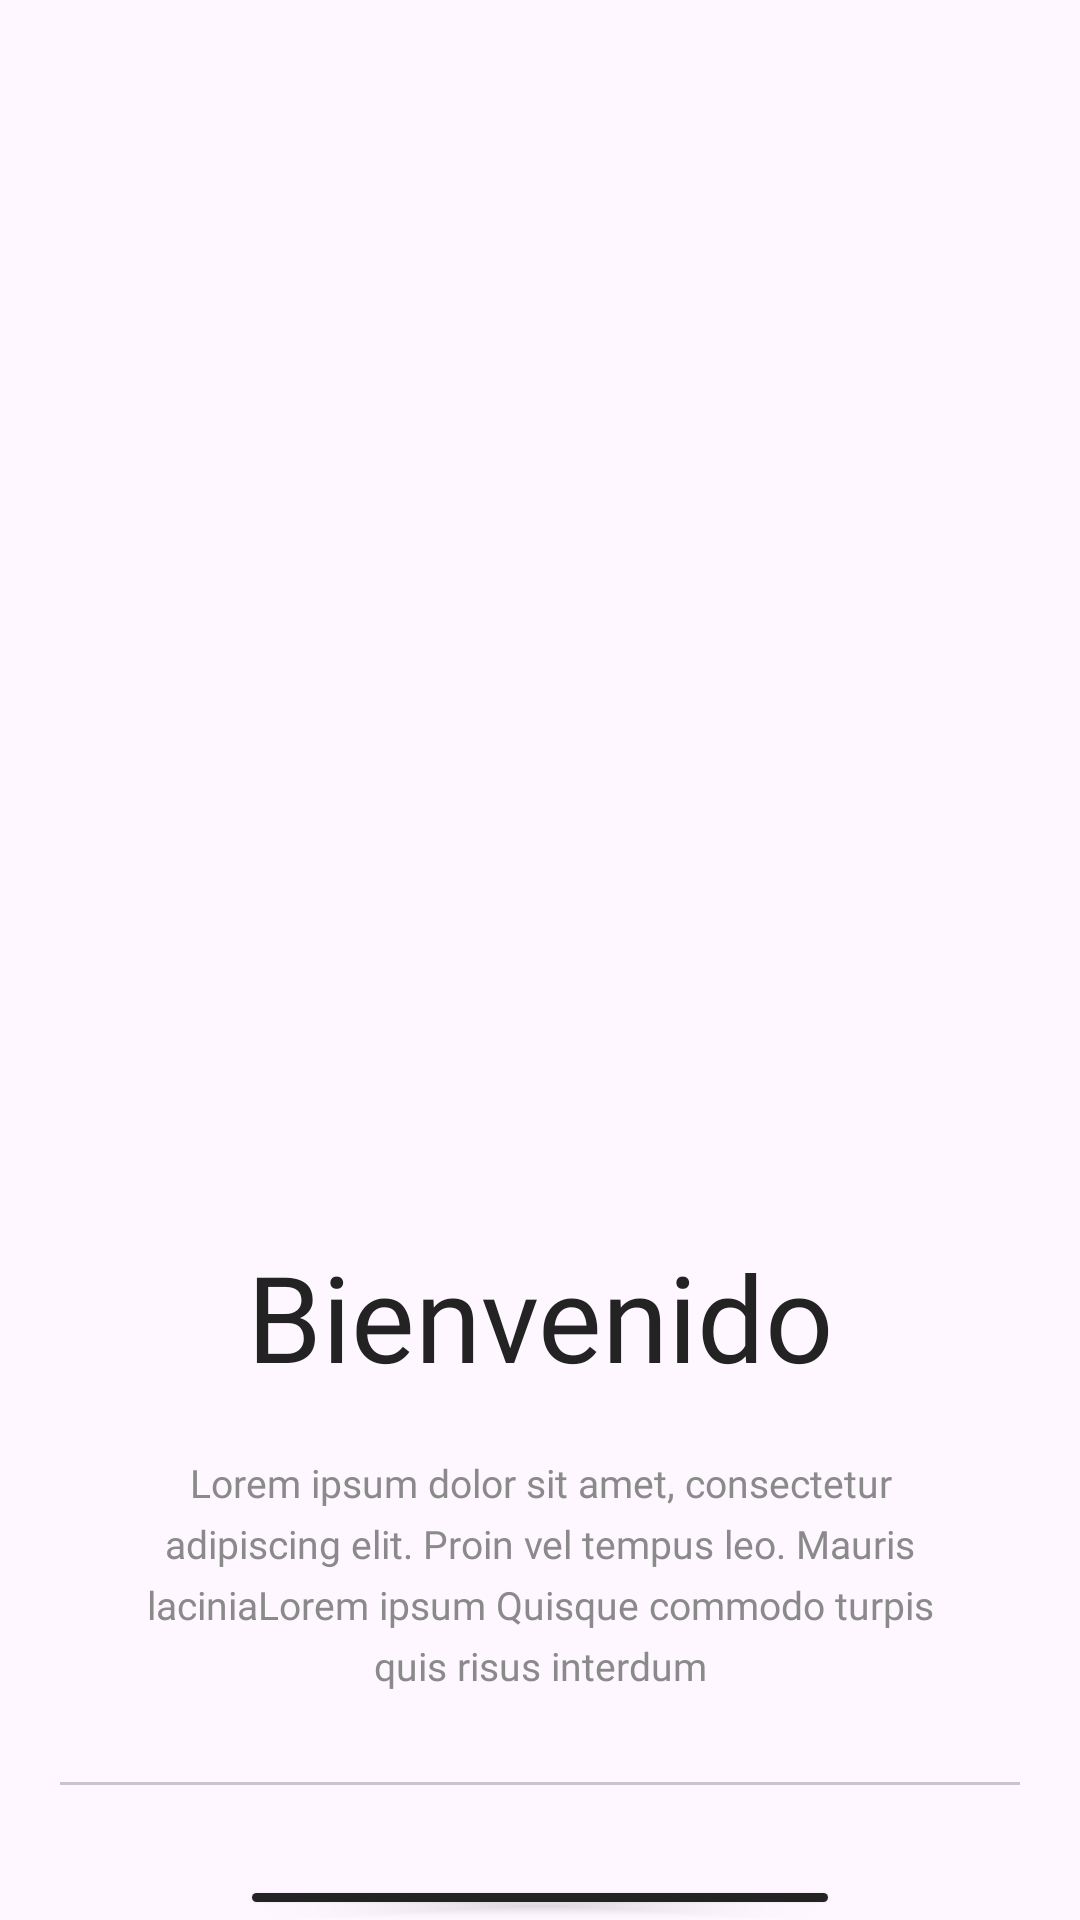

This screen was rendered from an Android layout file. Write that file and the resources it references.
<!-- AndroidManifest.xml: application theme Theme.Ejercicio_Individual_12 -->
<!-- res/layout/activity_main.xml -->
<?xml version="1.0" encoding="utf-8"?>
<LinearLayout xmlns:android="http://schemas.android.com/apk/res/android"
    xmlns:app="http://schemas.android.com/apk/res-auto"
    xmlns:tools="http://schemas.android.com/tools"
    android:layout_width="match_parent"
    android:layout_height="match_parent"
    tools:context=".MainActivity"
    android:orientation="vertical">


    <ImageView
        android:id="@+id/imageView"
        android:layout_width="429dp"
        android:layout_height="392dp"
        android:background="@drawable/pizza_bg"
        tools:srcCompat="@drawable/pizza_bg" />

    <TextView
        android:id="@+id/txtTitulo"
        style="@style/FontStyleBold"
        android:layout_width="match_parent"
        android:layout_height="wrap_content"
        android:layout_marginTop="20dp"
        android:gravity="center"
        android:text="Bienvenido"
        android:textColor="@color/black"
        android:textSize="40dp" />

    <TextView
        android:id="@+id/txtDesc"
        style="@style/FontStyleMedium"
        android:layout_width="match_parent"
        android:layout_height="wrap_content"
        android:layout_marginTop="10dp"
        android:layout_marginHorizontal="30dp"
        android:gravity="center"
        android:padding="10dp"
        android:text="Lorem ipsum dolor sit amet, consectetur adipiscing elit. Proin vel tempus leo. Mauris laciniaLorem ipsum Quisque commodo turpis quis risus interdum"
        android:textColor="@color/text_vaiant"
        android:textSize="13dp"
        android:lineSpacingExtra="5dp"/>

    <com.google.android.material.divider.MaterialDivider
        android:layout_width="match_parent"
        android:layout_height="wrap_content"
        android:layout_marginTop="20dp"
        android:layout_marginHorizontal="20dp"/>

    <Button
        android:id="@+id/btnSiguiente"
        android:layout_width="match_parent"
        android:layout_height="wrap_content"
        android:text="Siguiente"
        android:layout_marginHorizontal="80dp"
        android:backgroundTint="@color/black"
        android:layout_marginTop="30dp" />
</LinearLayout>
<!-- resources referenced by this layout -->
<resources>
  <color name="black">#232323</color>
  <color name="text_vaiant">#8A8A8A</color>
  <style name="FontStyleBold">
          <item name="android:fontFamily">@font/roboto_bold</item>
      </style>
  <style name="FontStyleMedium">
          <item name="android:fontFamily">@font/roboto_medium</item>
      </style>
  <style name="Theme.Ejercicio_Individual_12" parent="Base.Theme.Ejercicio_Individual_12" />
  <style name="Base.Theme.Ejercicio_Individual_12" parent="Theme.Material3.Light.NoActionBar">
          
          
      </style>
</resources>
